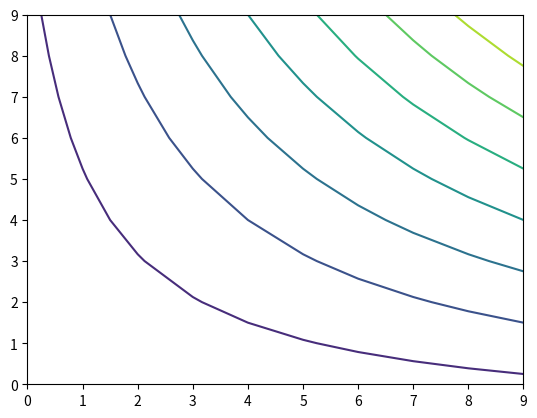

The matplotlib source for this figure:
#!/usr/bin/env python3
# -*- coding: utf-8 -*-
"""
Created on Tue May 18 17:27:11 2021

@author: phpimenta
"""

import matplotlib.pyplot as plt
import numpy as np

x = np.expand_dims(np.arange(1,11,1), axis=1)
y = np.expand_dims(np.arange(2,21,2), axis=0)
z = y * x

print(x.shape)
print(y.shape)
print(z.shape)

plt.figure()
plt.contour(z)
plt.show()